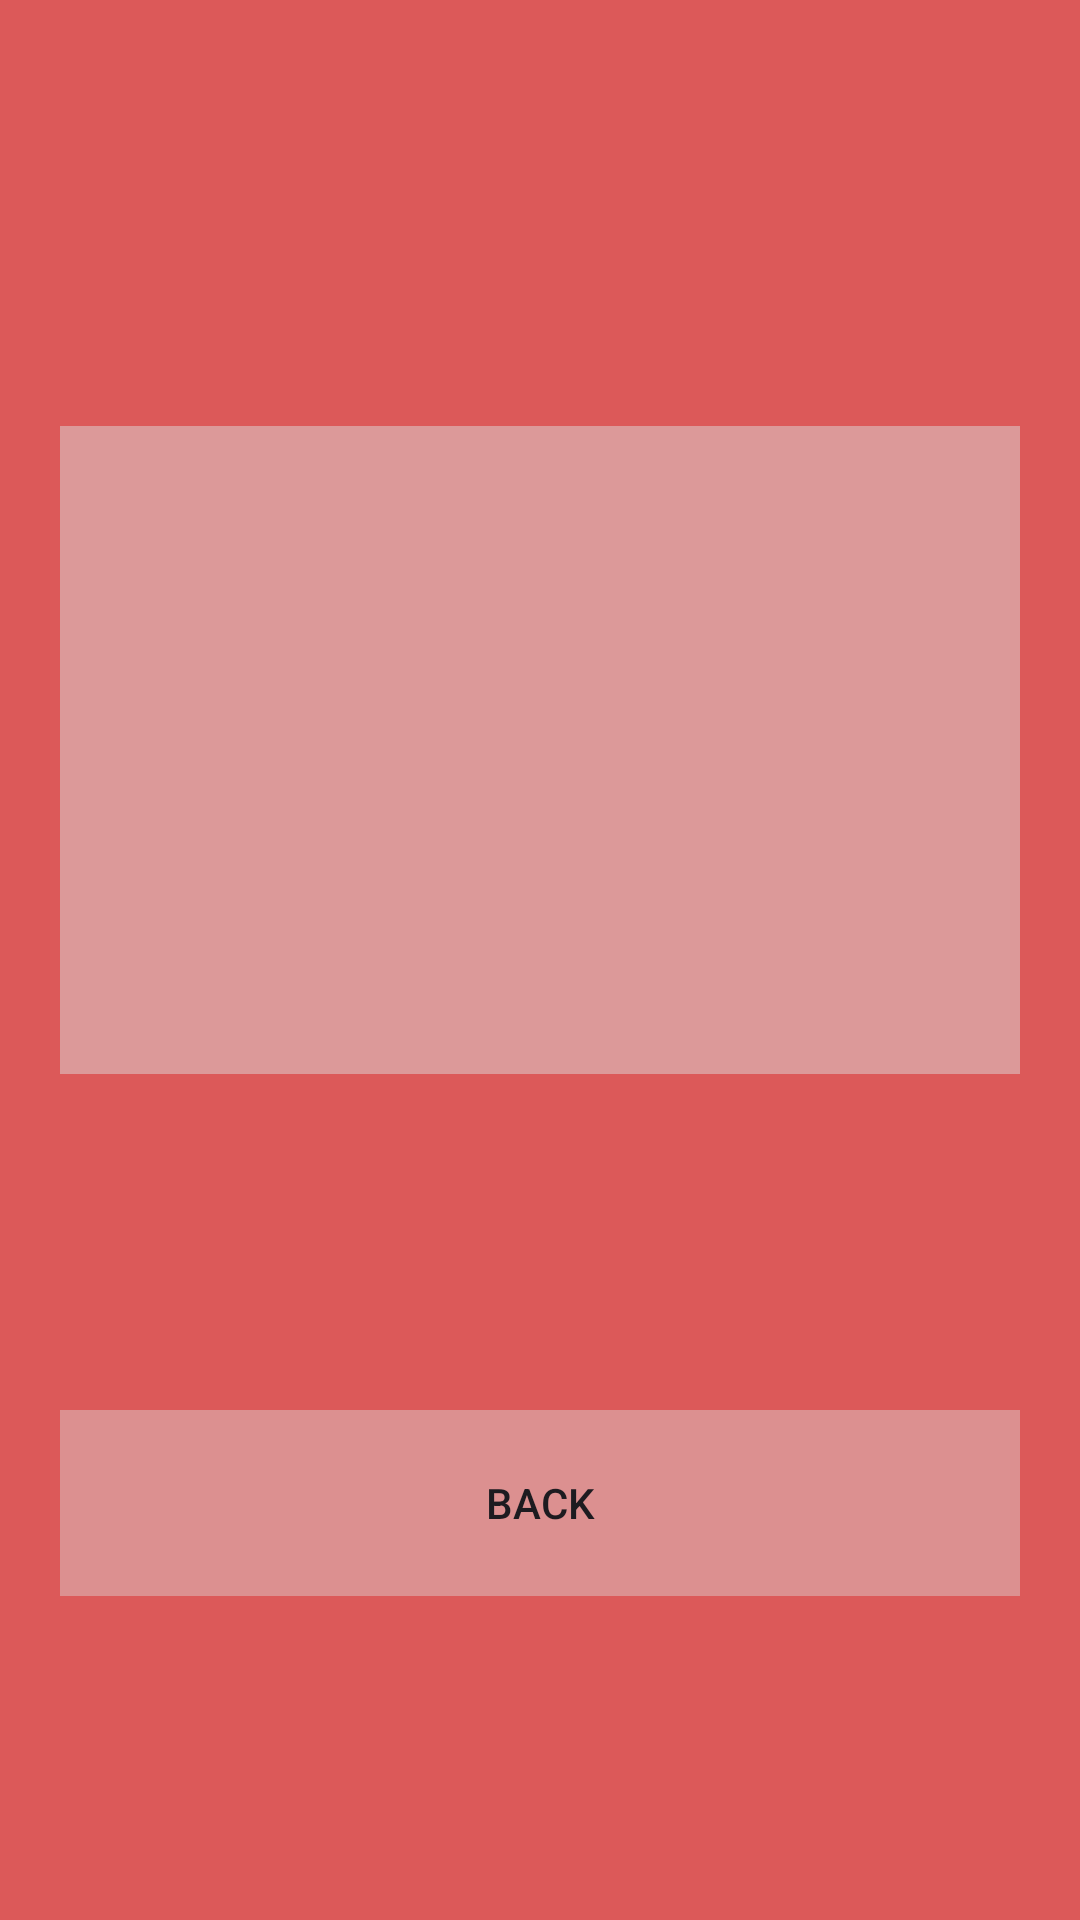

Layout XML and referenced resources for this Android screen:
<!-- AndroidManifest.xml: application theme Theme.Calory_counter -->
<!-- res/layout/activity_calculate_calories.xml -->
<?xml version="1.0" encoding="utf-8"?>
<LinearLayout xmlns:android="http://schemas.android.com/apk/res/android"
    xmlns:app="http://schemas.android.com/apk/res-auto"
    xmlns:tools="http://schemas.android.com/tools"
    android:id="@+id/main"
    android:layout_width="match_parent"
    android:layout_height="match_parent"
    android:background="#DC5959"
    android:gravity="center"
    android:orientation="vertical"
    android:padding="20dp"
    tools:context=".calculate_calories">

    <ImageView
        android:id="@+id/Counter_img"
        android:layout_width="wrap_content"
        android:layout_height="wrap_content"
        tools:layout_editor_absoluteX="283dp"
        tools:srcCompat="@tools:sample/avatars" />

    <TextView
        android:id="@+id/Counter_Tittleview"
        android:layout_width="wrap_content"
        android:layout_height="35dp"
        android:text=""
        tools:layout_marginTop="15dp" />

    <TextView
        android:id="@+id/Discreption_counter"
        android:layout_width="wrap_content"
        android:layout_height="50dp"
        android:text=""
        tools:layout_editor_absoluteX="176dp"
        tools:layout_editor_absoluteY="56dp" />


    <ListView
        android:id="@+id/listView_Counter"
        android:layout_width="374dp"
        android:layout_height="216dp"
        android:background="#DC9999"
        tools:layout_editor_absoluteX="106dp" />

    <TextView
        android:id="@+id/Calory_Result"
        android:layout_width="350dp"
        android:layout_height="61dp"
        android:layout_marginStart="177dp"
        android:layout_marginEnd="176dp"
        android:text=""
        app:layout_constraintBottom_toTopOf="@+id/Back_button_Counter"
        app:layout_constraintEnd_toEndOf="parent"
        app:layout_constraintHorizontal_bias="0.503"
        app:layout_constraintStart_toStartOf="parent"
        app:layout_constraintTop_toBottomOf="@+id/listView_Counter" />


    <Button
        android:id="@+id/Back_button_Counter"
        android:layout_width="367dp"
        android:layout_height="62dp"
        android:layout_margin="51dp"
        android:background="#DC9090"
        android:backgroundTint="#DC9090"
        android:stateListAnimator="@android:animator/fade_in"
        android:text="@string/back"
        app:circularflow_radiusInDP="18dp"
        app:cornerRadius="28dp"
        tools:layout_editor_absoluteX="28dp"
        tools:layout_editor_absoluteY="635dp" />


</LinearLayout>
<!-- resources referenced by this layout -->
<resources>
  <string name="back">Back</string>
  <style name="Theme.Calory_counter" parent="Base.Theme.Calory_counter" />
  <style name="Base.Theme.Calory_counter" parent="Theme.Material3.DayNight.NoActionBar">
          
          
      </style>
</resources>
